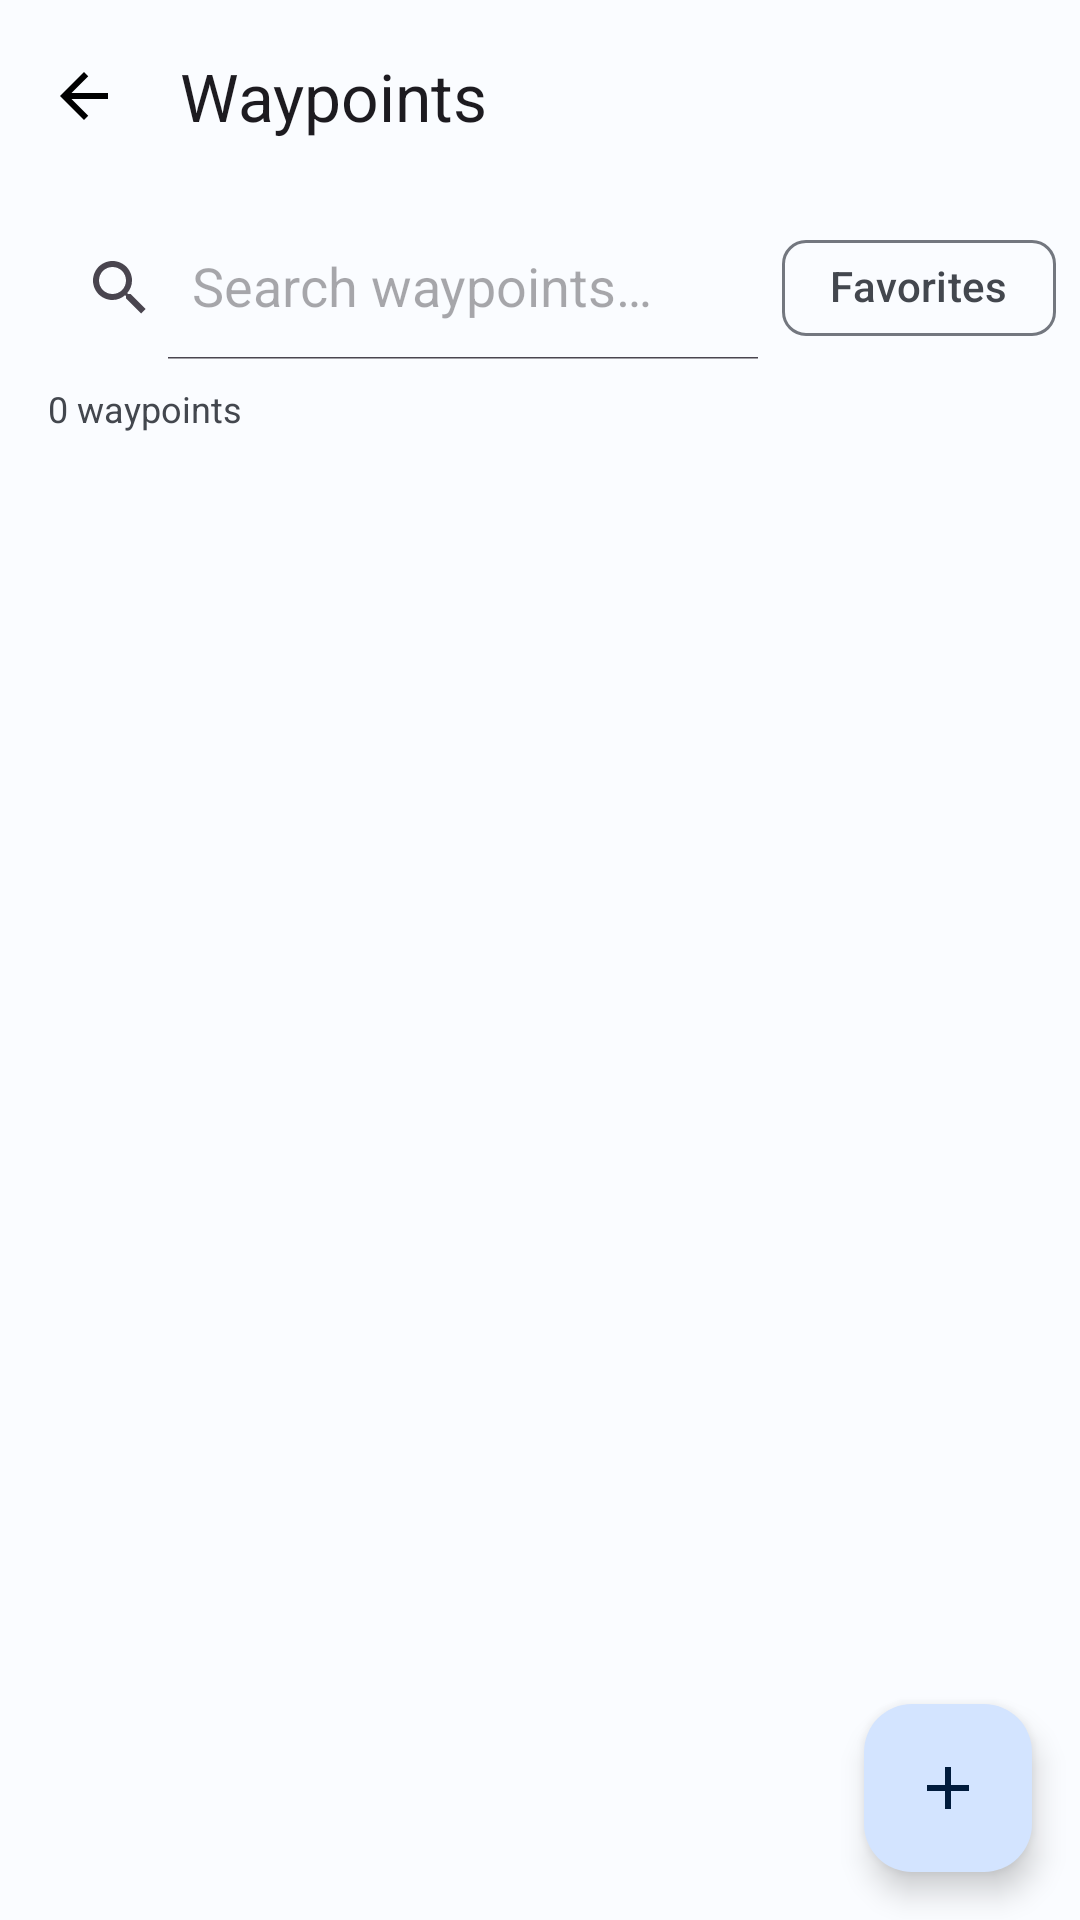

Android layout source for this screen:
<!-- AndroidManifest.xml: application theme Theme.NineGGPS -->
<!-- res/layout/fragment_waypoints.xml -->
<?xml version="1.0" encoding="utf-8"?>
<androidx.coordinatorlayout.widget.CoordinatorLayout
    xmlns:android="http://schemas.android.com/apk/res/android"
    xmlns:app="http://schemas.android.com/apk/res-auto"
    android:layout_width="match_parent"
    android:layout_height="match_parent">

    <com.google.android.material.appbar.AppBarLayout
        android:layout_width="match_parent"
        android:layout_height="wrap_content">
        <com.google.android.material.appbar.MaterialToolbar
            android:id="@+id/toolbar"
            android:layout_width="match_parent"
            android:layout_height="?attr/actionBarSize"
            app:title="Waypoints"
            app:navigationIcon="@drawable/ic_arrow_back"/>
    </com.google.android.material.appbar.AppBarLayout>

    <LinearLayout
        android:layout_width="match_parent"
        android:layout_height="match_parent"
        android:orientation="vertical"
        app:layout_behavior="@string/appbar_scrolling_view_behavior">

        
        <LinearLayout
            android:layout_width="match_parent"
            android:layout_height="wrap_content"
            android:orientation="horizontal"
            android:padding="8dp"
            android:gravity="center_vertical">

            <androidx.appcompat.widget.SearchView
                android:id="@+id/searchView"
                android:layout_width="0dp"
                android:layout_height="wrap_content"
                android:layout_weight="1"
                app:queryHint="Search waypoints…"
                app:iconifiedByDefault="false"/>

            <com.google.android.material.chip.Chip
                android:id="@+id/chipFavorites"
                android:layout_width="wrap_content"
                android:layout_height="wrap_content"
                android:text="Favorites"
                android:checkable="true"
                style="@style/Widget.Material3.Chip.Filter"/>
        </LinearLayout>

        <TextView
            android:id="@+id/tvCount"
            android:layout_width="wrap_content"
            android:layout_height="wrap_content"
            android:text="0 waypoints"
            android:textSize="12sp"
            android:textColor="?attr/colorOnSurfaceVariant"
            android:paddingHorizontal="16dp"
            android:paddingBottom="4dp"/>

        <TextView
            android:id="@+id/tvEmpty"
            android:layout_width="match_parent"
            android:layout_height="wrap_content"
            android:text="No waypoints yet.\nLong-press on the map to add a pin!"
            android:textAlignment="center"
            android:padding="32dp"
            android:visibility="gone"
            android:textColor="?attr/colorOnSurfaceVariant"/>

        <androidx.recyclerview.widget.RecyclerView
            android:id="@+id/recyclerWaypoints"
            android:layout_width="match_parent"
            android:layout_height="match_parent"
            android:padding="8dp"
            android:clipToPadding="false"/>
    </LinearLayout>

    <com.google.android.material.floatingactionbutton.FloatingActionButton
        android:id="@+id/fabAddWaypoint"
        android:layout_width="wrap_content"
        android:layout_height="wrap_content"
        android:layout_margin="16dp"
        android:src="@drawable/ic_add"
        android:contentDescription="Add waypoint"
        app:layout_anchor="@id/recyclerWaypoints"
        app:layout_anchorGravity="bottom|end"/>
</androidx.coordinatorlayout.widget.CoordinatorLayout>
<!-- resources referenced by this layout -->
<resources>
  <!-- drawable ic_add (drawable) -->
  <?xml version="1.0" encoding="utf-8"?>
  <vector xmlns:android="http://schemas.android.com/apk/res/android"
      android:width="24dp" android:height="24dp" android:viewportWidth="24" android:viewportHeight="24">
      <path android:fillColor="@android:color/white" android:pathData="M19,13h-6v6h-2v-6H5v-2h6V5h2v6h6v2z"/>
  </vector>
  <!-- drawable ic_arrow_back (drawable) -->
  <?xml version="1.0" encoding="utf-8"?>
  <vector xmlns:android="http://schemas.android.com/apk/res/android"
      android:width="24dp" android:height="24dp" android:viewportWidth="24" android:viewportHeight="24">
      <path android:fillColor="@android:color/black" android:pathData="M20,11H7.83l5.59,-5.59L12,4l-8,8 8,8 1.41,-1.41L7.83,13H20v-2z"/>
  </vector>
  <style name="Theme.NineGGPS" parent="Theme.Material3.DayNight.NoActionBar">
          <item name="colorPrimary">@color/md_theme_light_primary</item>
          <item name="colorOnPrimary">@color/md_theme_light_onPrimary</item>
          <item name="colorPrimaryContainer">@color/md_theme_light_primaryContainer</item>
          <item name="colorOnPrimaryContainer">@color/md_theme_light_onPrimaryContainer</item>
          <item name="colorSecondary">@color/md_theme_light_secondary</item>
          <item name="colorOnSecondary">@color/md_theme_light_onSecondary</item>
          <item name="colorSecondaryContainer">@color/md_theme_light_secondaryContainer</item>
          <item name="colorOnSecondaryContainer">@color/md_theme_light_onSecondaryContainer</item>
          <item name="android:colorBackground">@color/md_theme_light_background</item>
          <item name="colorOnBackground">@color/md_theme_light_onBackground</item>
          <item name="colorSurface">@color/md_theme_light_surface</item>
          <item name="colorOnSurface">@color/md_theme_light_onSurface</item>
          <item name="colorSurfaceVariant">@color/md_theme_light_surfaceVariant</item>
          <item name="colorOnSurfaceVariant">@color/md_theme_light_onSurfaceVariant</item>
          <item name="colorOutline">@color/md_theme_light_outline</item>
          <item name="colorError">@color/md_theme_light_error</item>
          <item name="colorOnError">@color/md_theme_light_onError</item>
          <item name="android:statusBarColor">@android:color/transparent</item>
          <item name="android:windowTranslucentStatus">true</item>
      </style>
  <color name="md_theme_light_primary">#1565C0</color>
  <color name="md_theme_light_onPrimary">#FFFFFF</color>
  <color name="md_theme_light_primaryContainer">#D3E4FF</color>
  <color name="md_theme_light_onPrimaryContainer">#001B3C</color>
  <color name="md_theme_light_secondary">#545F70</color>
  <color name="md_theme_light_onSecondary">#FFFFFF</color>
  <color name="md_theme_light_secondaryContainer">#D8E3F8</color>
  <color name="md_theme_light_onSecondaryContainer">#111C2B</color>
  <color name="md_theme_light_background">#FAFCFF</color>
  <color name="md_theme_light_onBackground">#1A1C1E</color>
  <color name="md_theme_light_surface">#FAFCFF</color>
  <color name="md_theme_light_onSurface">#1A1C1E</color>
  <color name="md_theme_light_surfaceVariant">#DFE2EB</color>
  <color name="md_theme_light_onSurfaceVariant">#43474E</color>
  <color name="md_theme_light_outline">#73777F</color>
  <color name="md_theme_light_error">#BA1A1A</color>
  <color name="md_theme_light_onError">#FFFFFF</color>
</resources>
